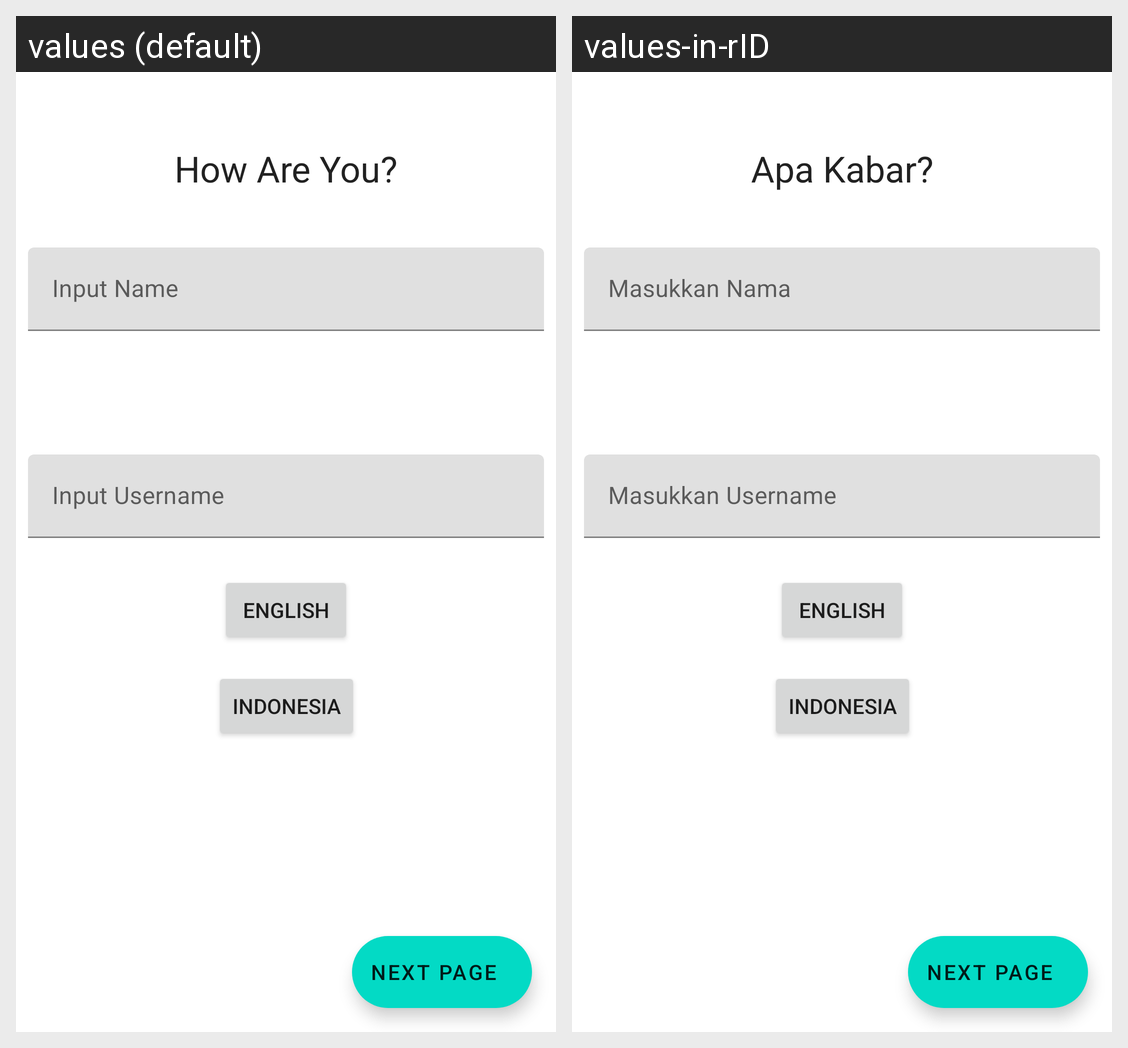

The Android screen above is rendered under two locales of the same app. Produce the string resources it draws, with the default and per-locale values.
Android screen res/layout/activity_main.xml rendered under 2 locales, left to right: values (default), values-in-rID. Device: Nexus 5 (rendered at 1080×1920; each locale shown at half size, 540×960, under a caption strip naming it); theme Theme.UIDesign.
Strings drawn on this screen, with the default value and each locale's value (text and hints the layout hard-codes, and strings that could not be matched under every locale, appear in the picture but are not listed):

how_are_you
  values: How Are You?
  values-in-rID: Apa Kabar?

input_name
  values: Input Name
  values-in-rID: Masukkan Nama

input_username
  values: Input Username
  values-in-rID: Masukkan Username

english
  values: English
  values-in-rID: English  [not translated; the default value is used]

indonesia
  values: Indonesia
  values-in-rID: Indonesia  [not translated; the default value is used]

next_page
  values: Next Page
  values-in-rID: Next Page  [not translated; the default value is used]
